Photos from the image-classification dataset "codebrim" in the GitHub repository jason2714/de-i2i-gan. Its 2 classes are: background, defects.

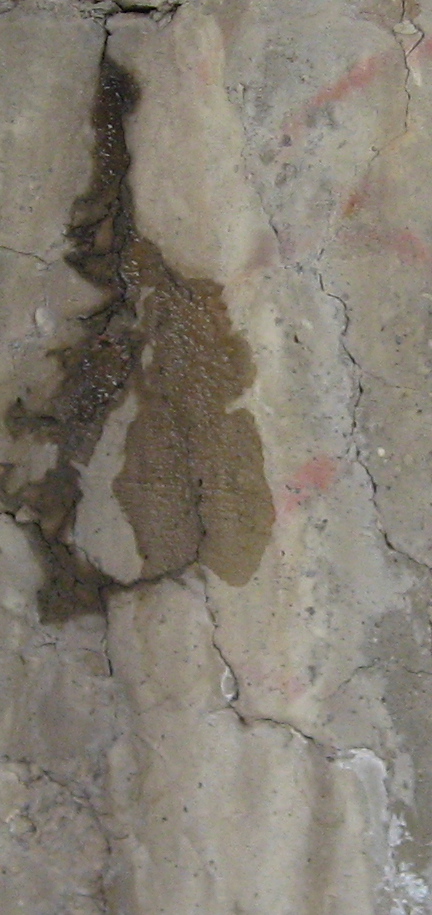
Label: defects

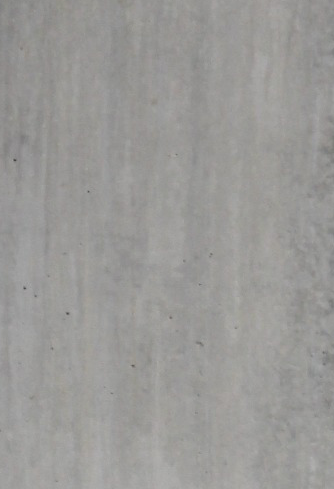
Label: background

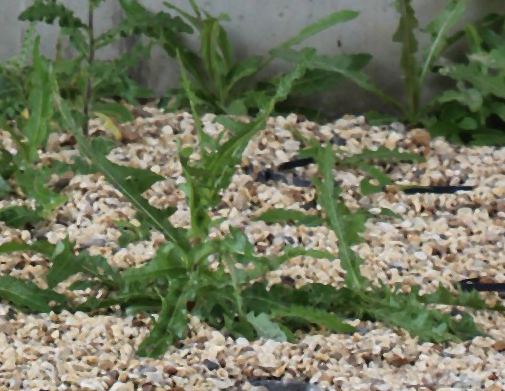
Label: background

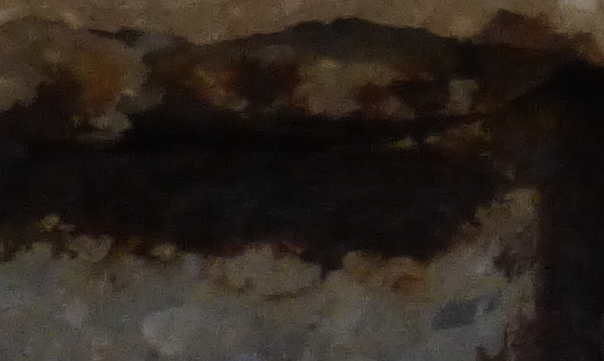
Label: defects

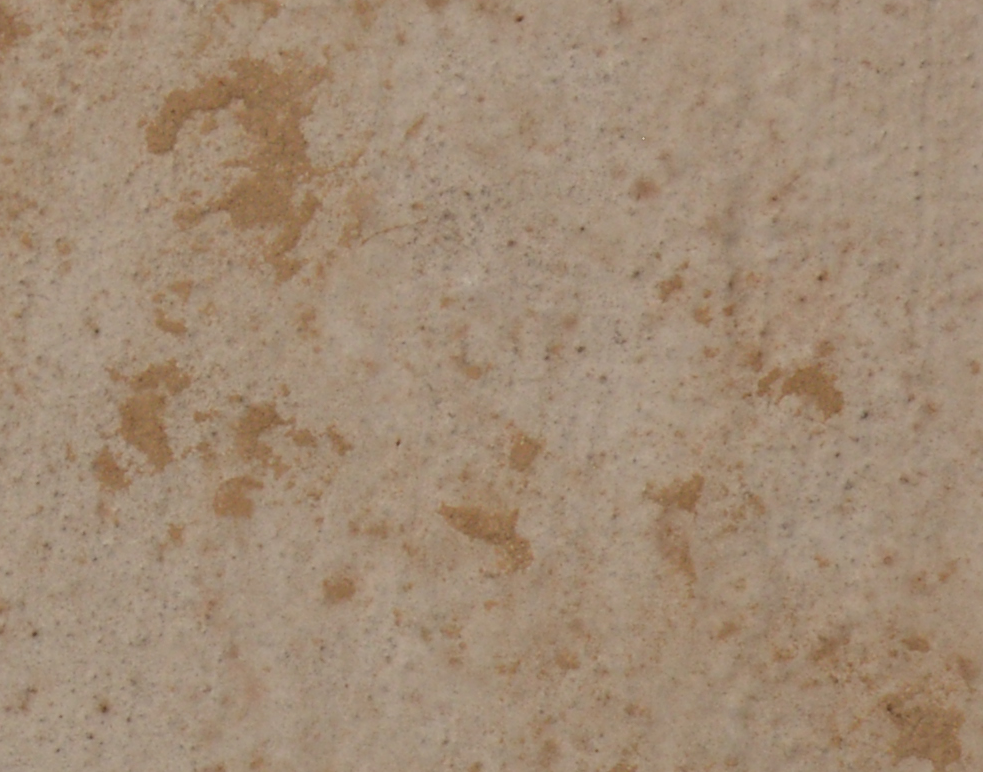
Label: background

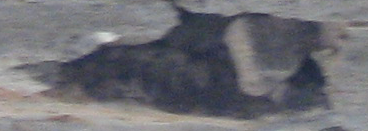
Label: defects
